Photos from the image-classification dataset "roboflowIsoObj_Clip" in the GitHub repository jadetangyy0820/CLIP. Its 14 classes are: 11111-Egg, 22222-Banana, 33333-Butter, 4157005670-almondmilk, 44444-DietCoke, 55555-Coke, 7874222803-sugar, almond, banana, butter, coke, dietcoke, egg, sugar.

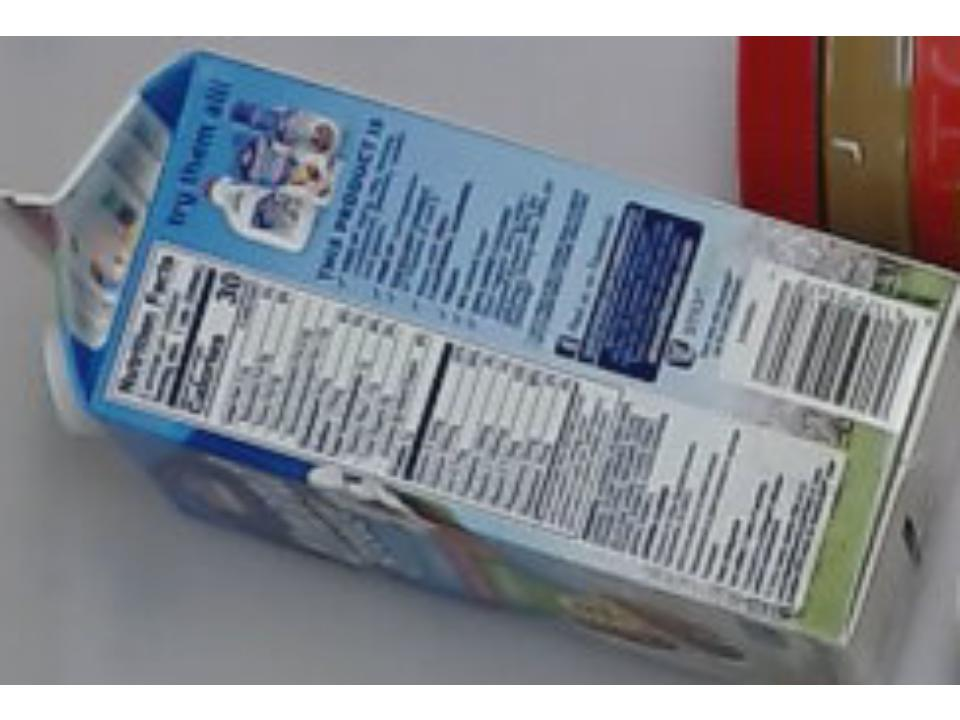
Label: 4157005670-almondmilk

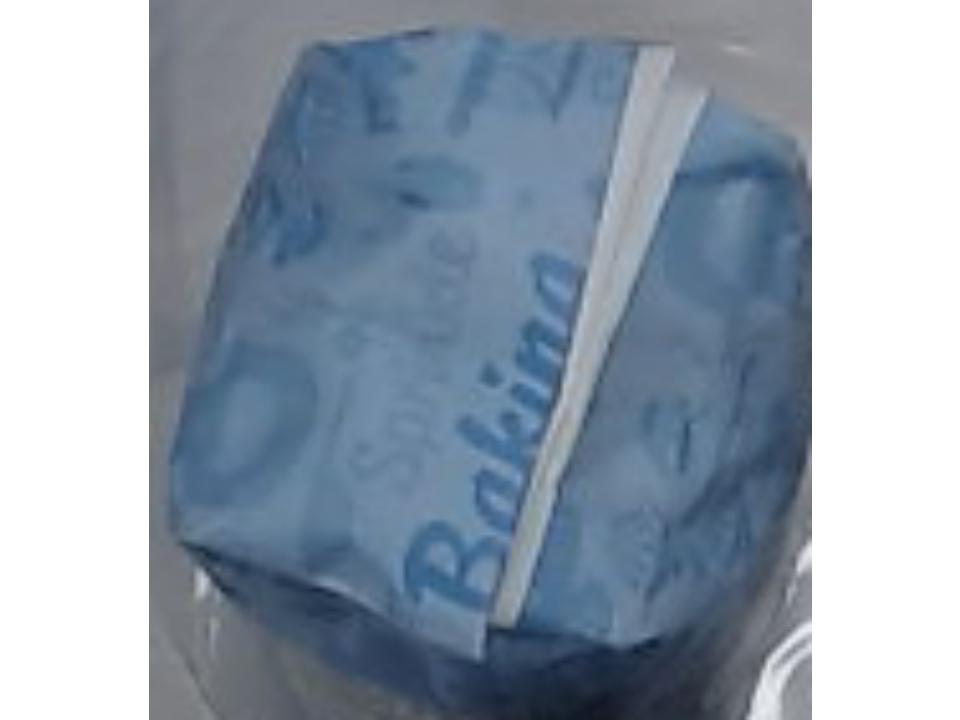
Label: 7874222803-sugar

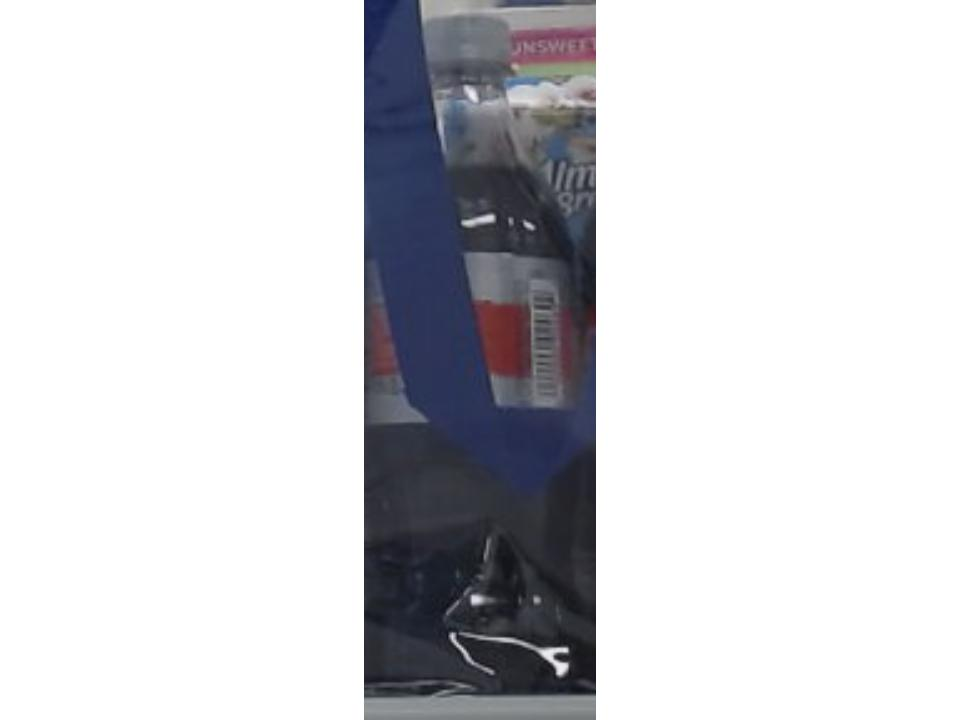
Label: dietcoke

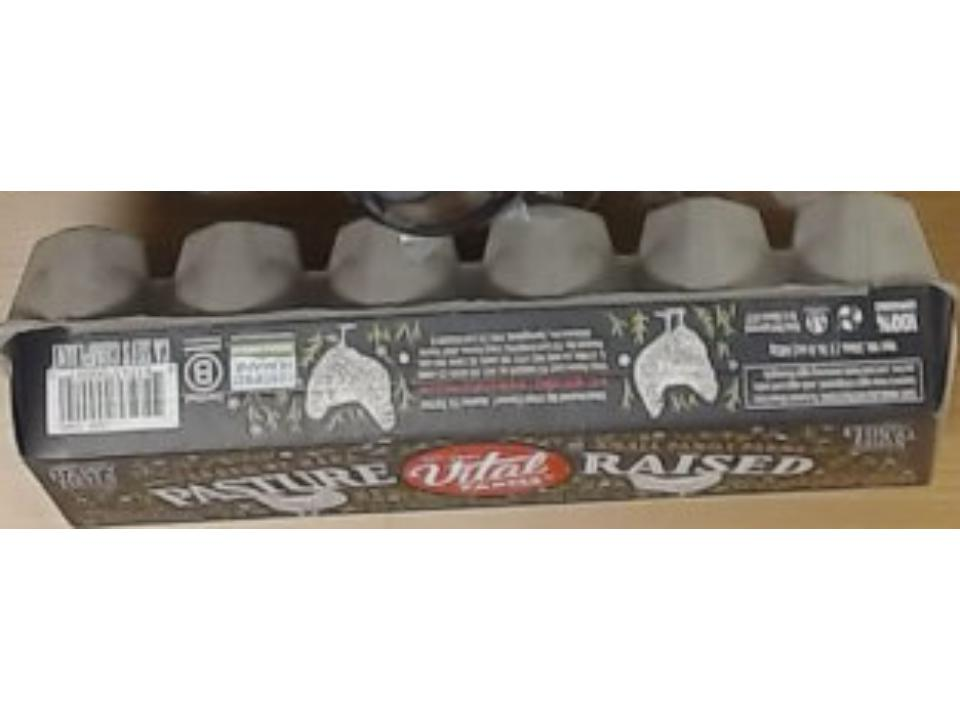
Label: egg

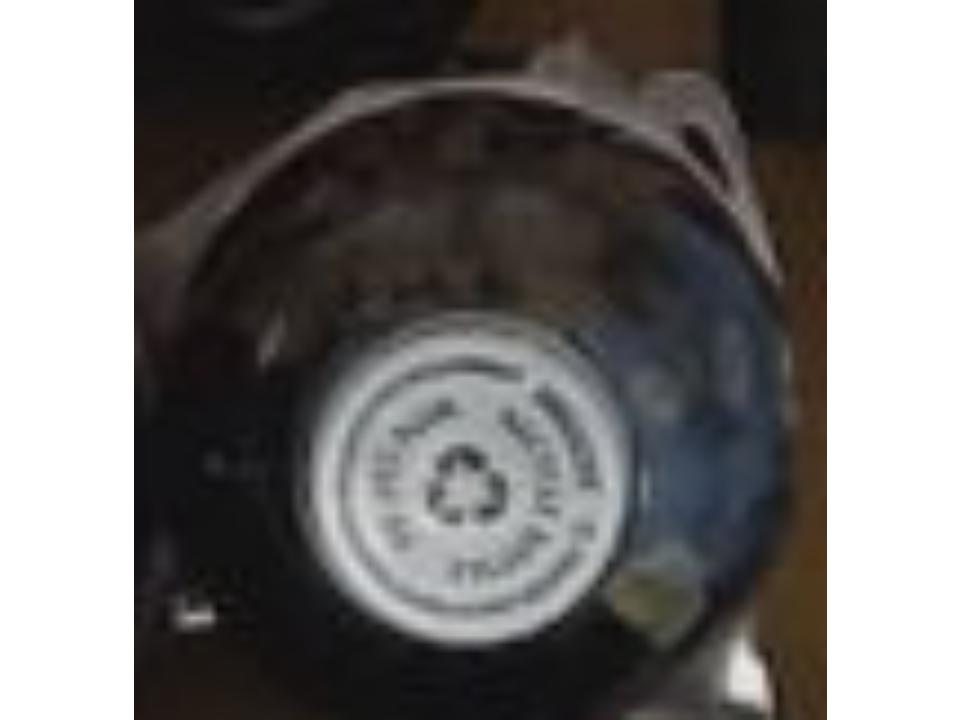
Label: 44444-DietCoke

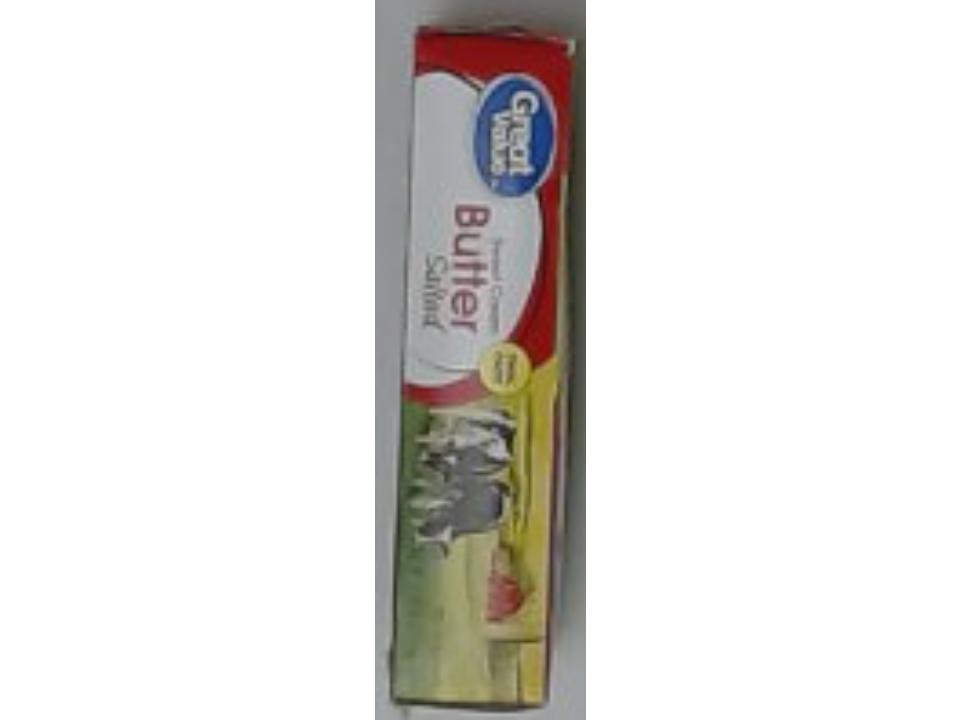
Label: 33333-Butter
